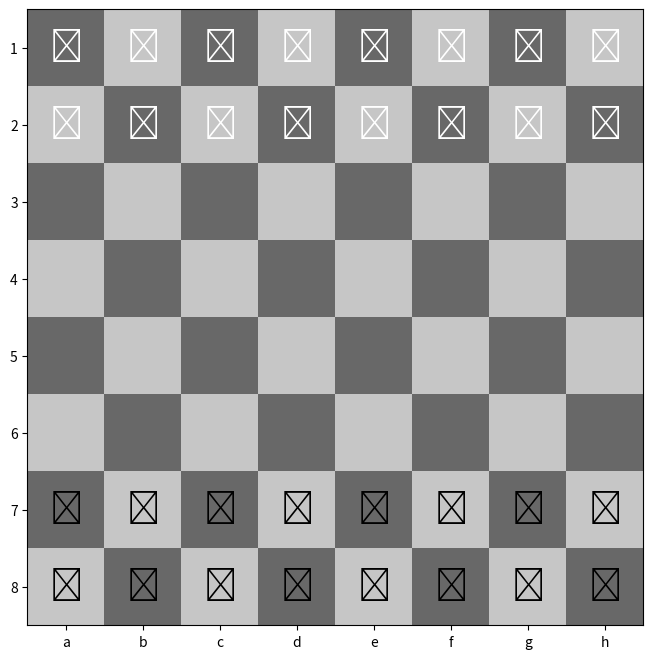

This chart was generated by the following Python code:
import matplotlib.pyplot as plt
import numpy as np

# Define a mapping from chess piece names to Unicode symbols
CHESS_PIECES = {
    "king": "\u265A",   # White King
    "queen": "\u265B",  # White Queen
    "rook": "\u265C",   # White Rook
    "bishop": "\u265D", # White Bishop
    "knight": "\u265E", # White Knight
    "pawn": "\u265F",   # White Pawn
}

# Set up the figure
fig, ax = plt.subplots(figsize=(8, 8))

# Create a chessboard pattern with two shades of gray
chessboard_pattern = np.zeros((8, 8))
chessboard_pattern[1::2, ::2] = 1  # Light gray squares
chessboard_pattern[::2, 1::2] = 1  # Light gray squares

start_pos = None  # Track the user's selected positions
turn = "white"  # Track the current turn

class ChessPiece:
    def __init__(self, type, color):
        self.type = type
        self.color = color

    def move(self, board, start_pos, end_pos, turn):
        """Move the piece if valid and if it is the correct player's turn."""
        start_x, start_y = start_pos
        end_x, end_y = end_pos
        piece = board[start_x][start_y]

        if piece is None or piece.color != turn:
            print(f"It's {turn}'s turn!")
            return False

        # Move the piece
        board[start_x][start_y] = None
        board[end_x][end_y] = piece
        return True

# Helper function to create the initial chessboard
def create_initial_board():
    initial_board = [
        [ChessPiece("rook", "black"), ChessPiece("knight", "black"), ChessPiece("bishop", "black"),
         ChessPiece("queen", "black"), ChessPiece("king", "black"), ChessPiece("bishop", "black"),
         ChessPiece("knight", "black"), ChessPiece("rook", "black")],
        [ChessPiece("pawn", "black") for _ in range(8)],
        [None for _ in range(8)],
        [None for _ in range(8)],
        [None for _ in range(8)],
        [None for _ in range(8)],
        [ChessPiece("pawn", "white") for _ in range(8)],
        [ChessPiece("rook", "white"), ChessPiece("knight", "white"), ChessPiece("bishop", "white"),
         ChessPiece("queen", "white"), ChessPiece("king", "white"), ChessPiece("bishop", "white"),
         ChessPiece("knight", "white"), ChessPiece("rook", "white")],
    ]
    return initial_board

def update_pieces(board):
    """Update the displayed chessboard with the current state of the board."""
    ax.clear()
    ax.imshow(chessboard_pattern, cmap="Greys", interpolation="nearest", vmin=-1, vmax=2)
    ax.set_xticks(np.arange(8))
    ax.set_yticks(np.arange(8))
    ax.set_xticklabels(['a', 'b', 'c', 'd', 'e', 'f', 'g', 'h'])
    ax.set_yticklabels(['8', '7', '6', '5', '4', '3', '2', '1'])
    ax.grid(False)
    ax.set_xticks([], minor=True)
    ax.set_yticks([], minor=True)
    ax.invert_yaxis()

    for i in range(8):
        for j in range(8):
            piece = board[i][j]
            if piece:
                symbol = CHESS_PIECES.get(piece.type, "")
                text_color = "white" if piece.color == "white" else "black"
                ax.text(j, i, symbol, ha="center", va="center", fontsize=24, color=text_color)

    plt.draw()


def is_within_board(x, y):
    """Check if the given position is within the chessboard boundaries."""
    return 0 <= x < 8 and 0 <= y < 8

def get_valid_moves(type, color, pos):
    """
    Get valid moves for a given chess piece, considering the current board state.
    :param type: Piece type ('king', 'queen', 'rook', 'bishop', 'knight', 'pawn')
    :param color: Piece color ('white', 'black')
    :param pos: Tuple (row, column) representing the current position
    :param board: 2D list representing the chessboard with ChessPiece objects or None
    :return: A 2D numpy array where 1 represents a valid move
    """
    global chessboard
    valid_moves = np.zeros((8, 8), dtype=int)
    x, y = pos  # Current position

    def is_enemy_piece(px, py):
        """Check if a position contains an enemy piece."""
        if not is_within_board(px, py) or not chessboard[px][py]:
            return False
        return chessboard[px][py].color != color

    def is_empty_square(px, py):
        """Check if a position is empty."""
        return is_within_board(px, py) and chessboard[px][py] is None

    if type == 'king':
        directions = [(-1, -1), (-1, 0), (-1, 1), (0, -1), (0, 1), (1, -1), (1, 0), (1, 1)]
        for dx, dy in directions:
            nx, ny = x + dx, y + dy
            if is_within_board(nx, ny) and (is_empty_square(nx, ny) or is_enemy_piece(nx, ny)):
                valid_moves[nx][ny] = 1

    elif type == 'queen':
        directions = [(-1, 0), (1, 0), (0, -1), (0, 1), (-1, -1), (1, 1), (-1, 1), (1, -1)]
        for dx, dy in directions:
            for step in range(1, 8):
                nx, ny = x + step * dx, y + step * dy
                if is_empty_square(nx, ny):
                    valid_moves[nx][ny] = 1
                elif is_enemy_piece(nx, ny):
                    valid_moves[nx][ny] = 1
                    break  # Stop after capturing an enemy
                else:
                    break  # Blocked by another piece

    elif type == 'rook':
        directions = [(-1, 0), (1, 0), (0, -1), (0, 1)]
        for dx, dy in directions:
            for step in range(1, 8):
                nx, ny = x + step * dx, y + step * dy
                if is_empty_square(nx, ny):
                    valid_moves[nx][ny] = 1
                elif is_enemy_piece(nx, ny):
                    valid_moves[nx][ny] = 1
                    break
                else:
                    break

    elif type == 'bishop':
        directions = [(-1, -1), (1, 1), (-1, 1), (1, -1)]
        for dx, dy in directions:
            for step in range(1, 8):
                nx, ny = x + step * dx, y + step * dy
                if is_empty_square(nx, ny):
                    valid_moves[nx][ny] = 1
                elif is_enemy_piece(nx, ny):
                    valid_moves[nx][ny] = 1
                    break
                else:
                    break

    elif type == 'knight':
        directions = [(-2, -1), (-2, 1), (-1, -2), (-1, 2), (1, -2), (1, 2), (2, -1), (2, 1)]
        for dx, dy in directions:
            nx, ny = x + dx, y + dy
            if is_within_board(nx, ny) and (is_empty_square(nx, ny) or is_enemy_piece(nx, ny)):
                valid_moves[nx][ny] = 1

    elif type == 'pawn':
        if color == 'white':
            # Move forward
            if is_empty_square(x - 1, y):
                valid_moves[x - 1][y] = 1
                if x == 6 and is_empty_square(x - 2, y):  # Double move from starting row
                    valid_moves[x - 2][y] = 1
            # Captures
            if is_enemy_piece(x - 1, y - 1):
                valid_moves[x - 1][y - 1] = 1
            if is_enemy_piece(x - 1, y + 1):
                valid_moves[x - 1][y + 1] = 1
        elif color == 'black':
            # Move forward
            if is_empty_square(x + 1, y):
                valid_moves[x + 1][y] = 1
                if x == 1 and is_empty_square(x + 2, y):  # Double move from starting row
                    valid_moves[x + 2][y] = 1
            # Captures
            if is_enemy_piece(x + 1, y - 1):
                valid_moves[x + 1][y - 1] = 1
            if is_enemy_piece(x + 1, y + 1):
                valid_moves[x + 1][y + 1] = 1

    return valid_moves

def show_valid_moves(type, color, pos):
    """
    Highlight valid moves for a given piece type and position on the chessboard.
    """
    # Get valid moves for the piece
    valid_moves = get_valid_moves(type, color, pos)

    # Iterate over the valid_moves matrix
    for i in range(8):
        for j in range(8):
            if valid_moves[i][j] == 1:  # If the move is valid
                # Draw a semi-transparent rectangle on the valid square
                rect = plt.Rectangle((j - 0.5, i - 0.5), 1, 1, color='yellow', alpha=0.4)
                ax.add_patch(rect)

    plt.draw()

def is_valid_move(type, color, start_pos, end_pos):
    if get_valid_moves(type, color, start_pos)[end_pos[0]][end_pos[1]] == 1:
        return True
    else:
        return False

# Handle user clicks
def on_click(event):
    global start_pos, selected_type, selected_color, turn

    # Convert click coordinates to chessboard indices
    if event.inaxes == ax:
        col = int(event.xdata + 0.5)
        row = int(event.ydata + 0.5)

        # click 1 - if start_pos == None, it is a piece, the piece is on the right team and the piece can move
        if start_pos == None:
            # Ensure it is a piece
            if chessboard[row][col] is not None:
                # Ensure it is on the right team
                if chessboard[row][col].color == turn:
                    # Ensure the piece can move
                    if sum(sum(row) for row in get_valid_moves(chessboard[row][col].type, chessboard[row][col].color, [row, col])) != 0:
                        # Set start_pos
                        start_pos = (row, col)
                        selected_type = chessboard[row][col].type
                        selected_color = chessboard[row][col].color
                        print(selected_color, selected_type, 'on', start_pos)
                        show_valid_moves(selected_type, selected_color, start_pos)
                    else: print("This piece is not able to move")
                else: print("Not the correct colour")
            else: print("Not a piece")
        # click 2 - if start_pos != None and the piece can move to the location
        else:
            # Ensure it is a place the piece can move to
            if is_valid_move(selected_type, selected_color, start_pos, [row, col]):
                end_pos = (row, col)
                piece = chessboard[start_pos[0]][start_pos[1]]

                if piece and piece.move(chessboard, start_pos, end_pos, turn):
                    turn = "black" if turn == "white" else "white"
                    update_pieces(chessboard)
                else:
                    print("Invalid move! Try again.")

                # Reset for the next move
                start_pos = None
                selected_color = None
                selected_type = None
            else: print("Selected piece cannot move here")

# Initialize the game
chessboard = create_initial_board()
update_pieces(chessboard)

# Connect the click handler
fig.canvas.mpl_connect('button_press_event', on_click)

plt.show()